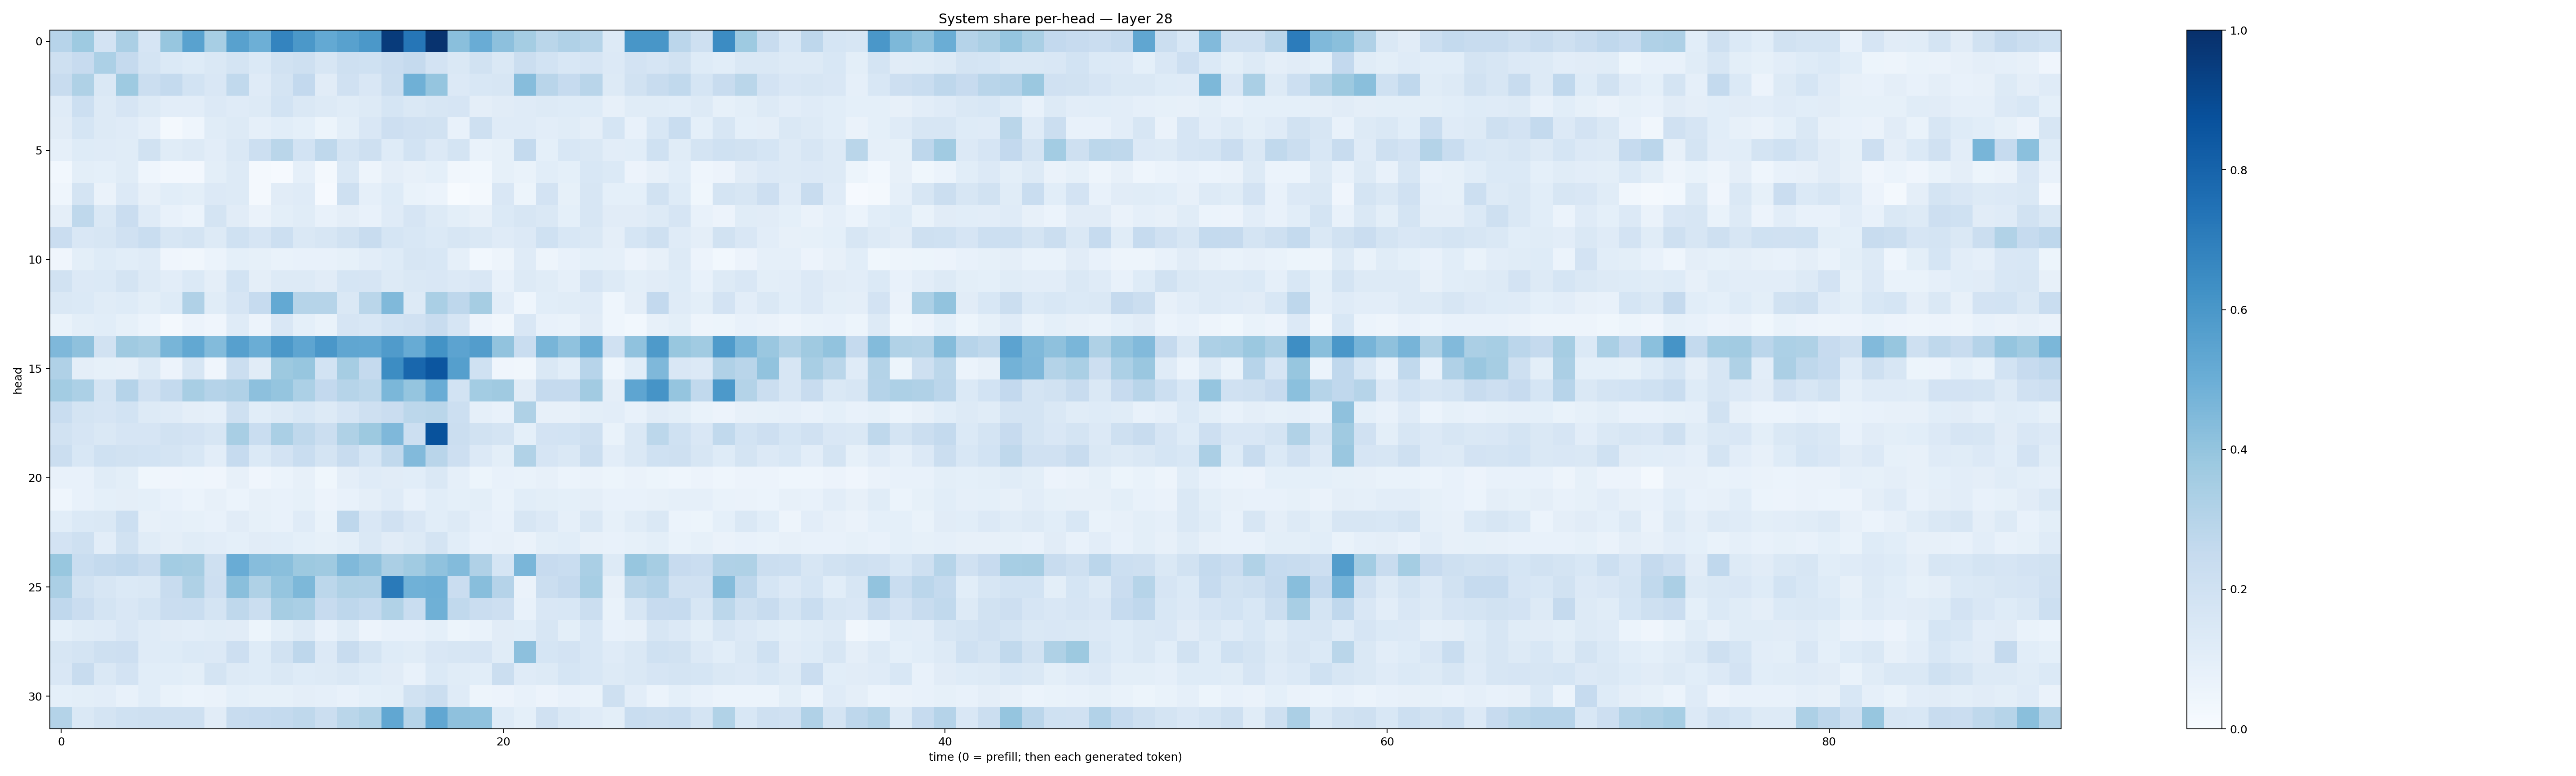

Values plotted in this chart, from the file beside it:
0.29512483, 0.37424588, 0.18167835, 0.33203897, 0.1654133, 0.39291131, 0.55445576, 0.34756213, 0.555463, 0.49372393, 0.6722416, 0.5953199, 0.5212258, 0.556457, 0.59561485, 0.9546065, 0.72959346, 0.9857184, 0.4245816, 0.5062154, 0.415203, 0.35528904, 0.28577057, 0.3176538
0.2094, 0.2429, 0.3296, 0.2514, 0.1744, 0.1393, 0.122, 0.1477, 0.176, 0.1396, 0.1922, 0.2095, 0.1602, 0.2091, 0.2022, 0.2268, 0.2524, 0.1809, 0.1429, 0.1883, 0.148, 0.2252, 0.1839, 0.1552
0.242, 0.3238, 0.1472, 0.3741, 0.2194, 0.2568, 0.1853, 0.1498, 0.2622, 0.1195, 0.1756, 0.2581, 0.1118, 0.1976, 0.1491, 0.2263, 0.4916, 0.3953, 0.1365, 0.1551, 0.1605, 0.4331, 0.2905, 0.2493
0.1184, 0.2149, 0.1291, 0.1679, 0.1273, 0.1026, 0.1035, 0.1345, 0.1185, 0.1286, 0.1854, 0.1447, 0.1321, 0.1139, 0.1311, 0.17, 0.1458, 0.1613, 0.1647, 0.09445, 0.1112, 0.1201, 0.1305, 0.1247
0.1118, 0.1693, 0.1313, 0.1181, 0.08852, 0.02052, 0.04424, 0.1155, 0.1299, 0.087, 0.1075, 0.09228, 0.05212, 0.1009, 0.1487, 0.2126, 0.1968, 0.1885, 0.07564, 0.2091, 0.1187, 0.1192, 0.1022, 0.1134
0.08904, 0.1214, 0.1179, 0.1156, 0.1916, 0.1149, 0.1257, 0.1045, 0.1442, 0.215, 0.2881, 0.1873, 0.2716, 0.1789, 0.2072, 0.1244, 0.1873, 0.1365, 0.1772, 0.06694, 0.08494, 0.2576, 0.09248, 0.1557
0.02992, 0.101, 0.09142, 0.1168, 0.04493, 0.02386, 0.02722, 0.1001, 0.1303, 0.01585, 0.009954, 0.08717, 0.02328, 0.1447, 0.04694, 0.09557, 0.07918, 0.09136, 0.03232, 0.02934, 0.08281, 0.07027, 0.1071, 0.09272
0.04369, 0.1791, 0.06385, 0.1362, 0.08154, 0.1082, 0.1015, 0.1361, 0.13, 0.01621, 0.1122, 0.1195, 0.009858, 0.204, 0.0884, 0.1217, 0.06722, 0.06006, 0.006705, 0.01804, 0.1485, 0.05182, 0.1815, 0.08555
0.09658, 0.2717, 0.1411, 0.2286, 0.1185, 0.07155, 0.05889, 0.1722, 0.1119, 0.06469, 0.09961, 0.1143, 0.07768, 0.09739, 0.07806, 0.1198, 0.1658, 0.1321, 0.0998, 0.08086, 0.1381, 0.1598, 0.1414, 0.09345
0.2286, 0.1498, 0.1607, 0.1989, 0.2328, 0.1624, 0.176, 0.1318, 0.2016, 0.1671, 0.2172, 0.1436, 0.1608, 0.1952, 0.2353, 0.1703, 0.1534, 0.1387, 0.1616, 0.1463, 0.1173, 0.134, 0.2017, 0.1558
0.04037, 0.1009, 0.1222, 0.1088, 0.1203, 0.03941, 0.03497, 0.05988, 0.09314, 0.0831, 0.0698, 0.07554, 0.07109, 0.08369, 0.104, 0.1229, 0.1575, 0.1527, 0.08797, 0.02847, 0.05042, 0.1199, 0.04817, 0.07739
0.1897, 0.1357, 0.1399, 0.1771, 0.1269, 0.1024, 0.14, 0.09572, 0.1851, 0.09679, 0.1312, 0.1269, 0.1097, 0.1707, 0.1651, 0.1308, 0.1453, 0.1522, 0.1348, 0.15, 0.07111, 0.1298, 0.1166, 0.08984
0.1418, 0.1399, 0.1154, 0.124, 0.09918, 0.123, 0.3202, 0.1144, 0.1643, 0.2467, 0.5217, 0.2975, 0.2978, 0.1448, 0.288, 0.4485, 0.1309, 0.3392, 0.2735, 0.3515, 0.1031, 0.0437, 0.1079, 0.1135
0.06694, 0.09777, 0.1077, 0.08325, 0.06187, 0.02191, 0.05595, 0.04225, 0.1192, 0.05563, 0.1496, 0.09273, 0.0699, 0.1655, 0.1541, 0.1868, 0.1957, 0.2396, 0.1665, 0.05748, 0.03359, 0.1505, 0.07571, 0.06809
0.451, 0.4106, 0.1906, 0.3697, 0.351, 0.4673, 0.5239, 0.4398, 0.5597, 0.5028, 0.5966, 0.5367, 0.6001, 0.534, 0.531, 0.5815, 0.5099, 0.6179, 0.5448, 0.574, 0.4035, 0.2328, 0.465, 0.4082
0.3173, 0.09431, 0.08542, 0.08013, 0.1304, 0.0562, 0.1581, 0.04268, 0.2215, 0.1097, 0.3775, 0.392, 0.1859, 0.3487, 0.2503, 0.6416, 0.7856, 0.8534, 0.5654, 0.2007, 0.04108, 0.03233, 0.146, 0.1081
0.3587, 0.3289, 0.1754, 0.301, 0.1954, 0.2563, 0.3407, 0.3032, 0.3182, 0.4144, 0.398, 0.3307, 0.2579, 0.2978, 0.279, 0.4574, 0.3949, 0.5071, 0.1843, 0.356, 0.3679, 0.1107, 0.2536, 0.25
0.2326, 0.1782, 0.1661, 0.1862, 0.1323, 0.1195, 0.09614, 0.08684, 0.2081, 0.1084, 0.1318, 0.1558, 0.125, 0.1644, 0.2104, 0.2288, 0.2787, 0.2883, 0.2156, 0.08823, 0.07295, 0.3221, 0.0814, 0.08149
0.1943, 0.1646, 0.1434, 0.1664, 0.1671, 0.1908, 0.1822, 0.1584, 0.3405, 0.2315, 0.338, 0.2704, 0.2264, 0.3225, 0.3758, 0.4528, 0.2156, 0.8684, 0.221, 0.1906, 0.179, 0.09245, 0.1815, 0.1849
0.2211, 0.1531, 0.2006, 0.1924, 0.184, 0.1735, 0.1543, 0.1046, 0.2482, 0.1387, 0.1806, 0.2306, 0.1786, 0.2352, 0.1713, 0.2652, 0.4435, 0.2914, 0.2144, 0.134, 0.1008, 0.3133, 0.1669, 0.1451
0.0722, 0.07485, 0.1133, 0.1003, 0.03723, 0.04136, 0.04502, 0.03933, 0.07949, 0.0425, 0.05927, 0.08134, 0.03719, 0.09469, 0.1181, 0.111, 0.1073, 0.1455, 0.08804, 0.05388, 0.07382, 0.06665, 0.07983, 0.05963
0.04666, 0.07154, 0.09093, 0.09709, 0.09038, 0.07596, 0.05879, 0.08138, 0.06036, 0.08117, 0.07503, 0.08441, 0.05829, 0.07803, 0.09641, 0.1178, 0.07133, 0.1057, 0.08985, 0.1013, 0.06792, 0.1058, 0.09832, 0.09357
0.106, 0.138, 0.1483, 0.2182, 0.08074, 0.0881, 0.08503, 0.07754, 0.1104, 0.08234, 0.0772, 0.12, 0.07031, 0.2768, 0.1505, 0.1976, 0.1522, 0.1061, 0.1328, 0.08775, 0.07517, 0.1601, 0.1335, 0.08783
0.1822, 0.2099, 0.1035, 0.191, 0.1135, 0.09441, 0.1136, 0.1043, 0.08985, 0.1117, 0.1073, 0.09188, 0.08589, 0.1011, 0.1432, 0.1118, 0.13, 0.173, 0.1055, 0.07675, 0.08141, 0.06521, 0.09816, 0.1076
0.3894, 0.2333, 0.2568, 0.2695, 0.2387, 0.3577, 0.3511, 0.208, 0.5055, 0.4312, 0.4223, 0.3753, 0.3678, 0.4474, 0.4137, 0.3323, 0.3649, 0.4096, 0.44, 0.3192, 0.1701, 0.461, 0.2442, 0.2322
0.3331, 0.1881, 0.157, 0.14, 0.1455, 0.2364, 0.3229, 0.2129, 0.4238, 0.323, 0.3947, 0.4535, 0.2797, 0.3241, 0.3169, 0.7131, 0.4866, 0.4939, 0.2282, 0.4268, 0.3044, 0.06528, 0.2193, 0.2515
0.2659, 0.227, 0.1729, 0.1486, 0.1771, 0.2269, 0.2335, 0.1737, 0.2707, 0.2231, 0.3498, 0.3398, 0.2454, 0.2745, 0.2553, 0.3153, 0.2328, 0.492, 0.2634, 0.2274, 0.213, 0.07102, 0.15, 0.1533
0.09362, 0.1145, 0.1175, 0.1498, 0.1181, 0.1119, 0.1024, 0.1152, 0.1124, 0.05213, 0.1007, 0.1283, 0.07117, 0.1142, 0.0582, 0.07544, 0.07518, 0.09277, 0.05398, 0.06647, 0.1099, 0.1071, 0.163, 0.1004
0.1586, 0.1742, 0.2035, 0.2123, 0.1196, 0.1213, 0.1384, 0.1334, 0.2138, 0.1231, 0.1877, 0.275, 0.1342, 0.2398, 0.1793, 0.1242, 0.1145, 0.1513, 0.1625, 0.1679, 0.1169, 0.4159, 0.1699, 0.1797
0.1509, 0.2385, 0.1464, 0.1832, 0.1063, 0.1077, 0.09989, 0.1775, 0.1308, 0.1221, 0.143, 0.1225, 0.1252, 0.1425, 0.1213, 0.1105, 0.07547, 0.1402, 0.1148, 0.1073, 0.2251, 0.1173, 0.1279, 0.1703
0.09294, 0.1005, 0.1031, 0.07566, 0.1069, 0.06994, 0.05878, 0.06596, 0.09339, 0.08365, 0.08515, 0.09759, 0.08854, 0.0751, 0.09323, 0.1012, 0.193, 0.2206, 0.1201, 0.05004, 0.05535, 0.07447, 0.05717, 0.07791
0.3086, 0.1451, 0.1724, 0.1993, 0.2098, 0.2059, 0.2108, 0.1104, 0.24, 0.2467, 0.255, 0.2723, 0.2229, 0.2883, 0.3161, 0.5312, 0.2976, 0.5284, 0.4106, 0.4063, 0.124, 0.09197, 0.1969, 0.143
